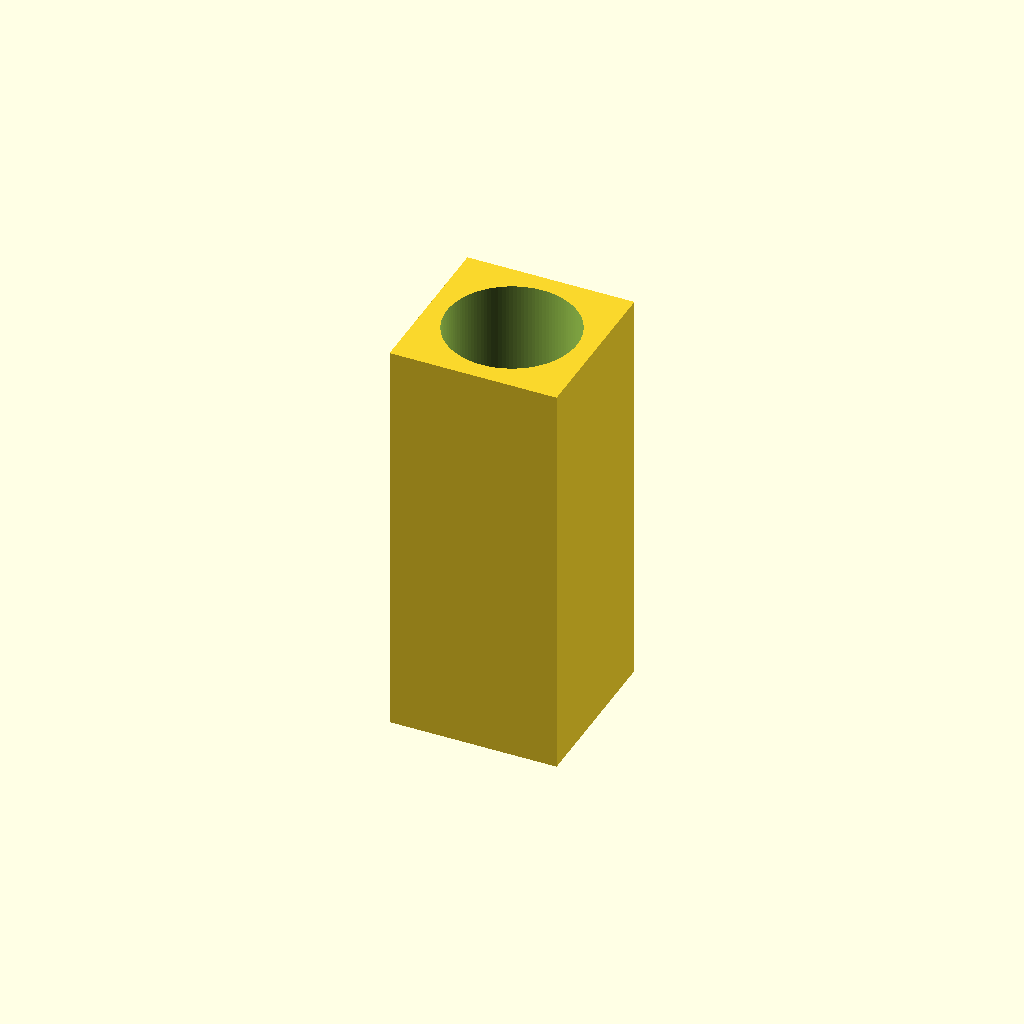
Cell 1: the model at its default parameters.
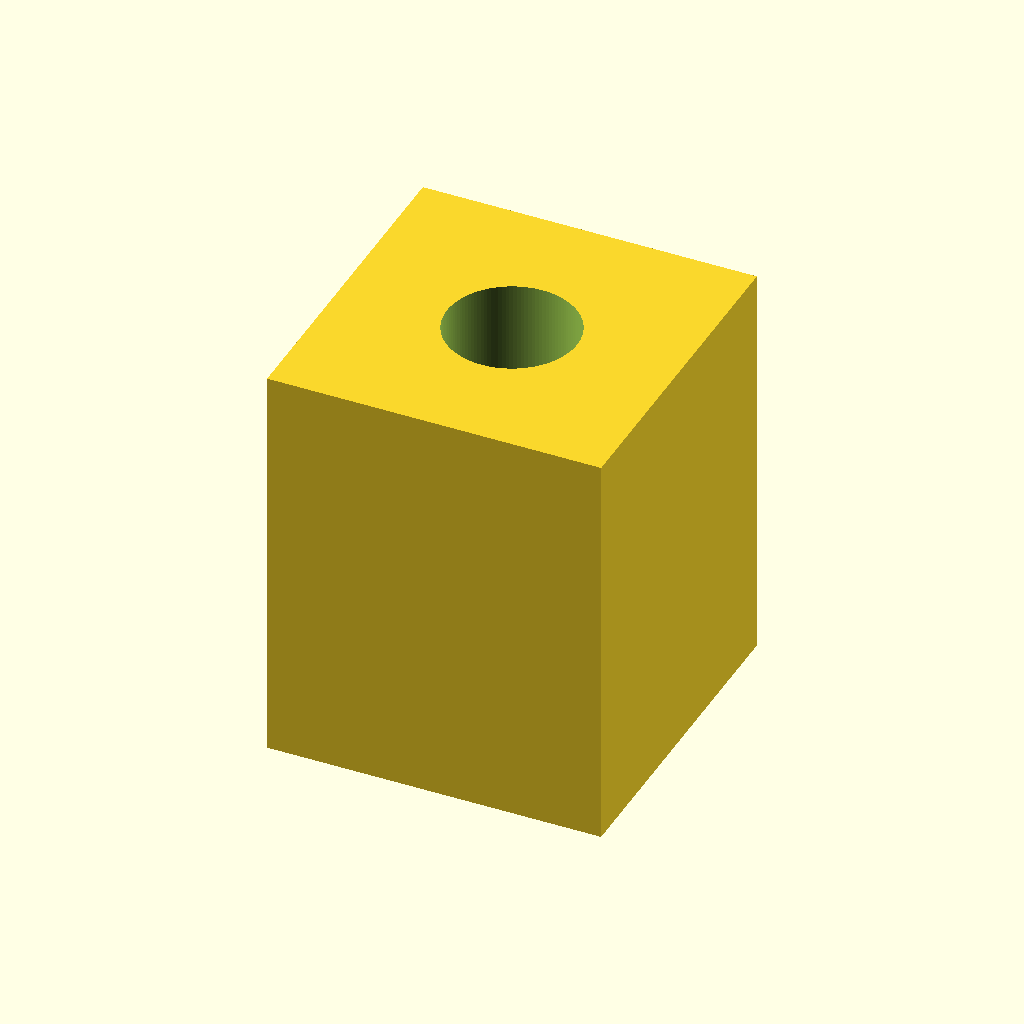
Cell 2: clevis_flange_width = 1800 (everything else at default).
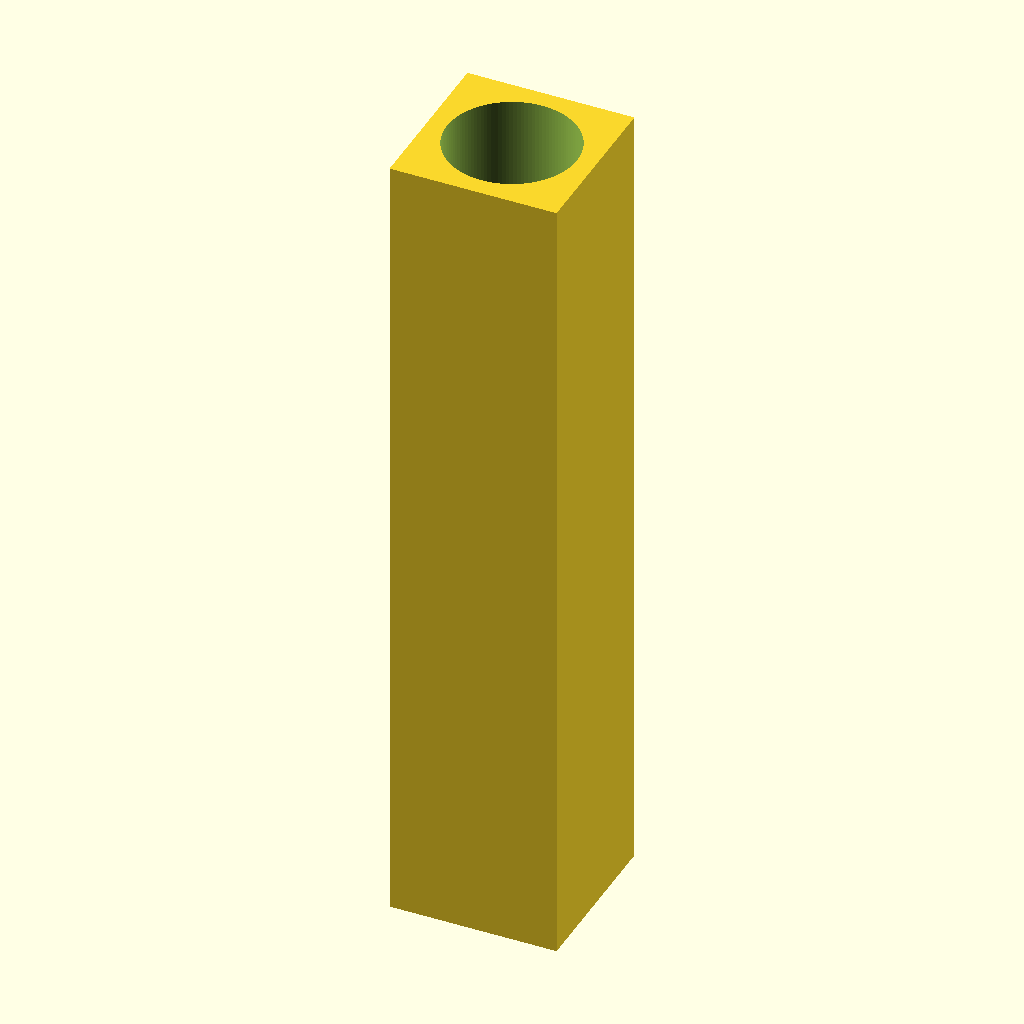
Cell 3 — pocket_depth set to 4400, the other parameters unchanged.
One fixed orthographic camera (rotation 55°, 0°, 25°; colour scheme Cornfield) for every cell.
Source of the model, src/mechanical_blueprints.scad:
// =========================================================================
// SPECIFICATION FILE: mechanical_blueprints.scad (Armor Sleeve Extension)
// DESCRIPTION: Interlocking High-Pressure Oil Seal Arrays & Actuator Geometry
// =========================================================================

$fn = 120; // Forced high-fidelity rendering resolution

// --- Extended Mechanical Dimensions (mm) ---
cylinder_bore_outer_r  = (700 / 2) + 50;  // 700mm bore radius + 50mm steel wall thickness
clevis_flange_width    = 900.0;           // Total footprint width of the anchoring flange
pocket_depth           = 2200.0;          // Total structural recess depth into keel plates
seal_ring_width        = 25.0;            // Width of the synthetic compression rings
seal_count             = 4;               // Quad-stage hermetic barrier layout

module High_Pressure_Seal_Groove(r_bore=350, z_offset=0, w=seal_ring_width) {
    // CNC-milled channel parameters for the natural rubber expansion boots
    translate([0, 0, z_offset])
        difference() {
            cylinder(h=w, r=r_bore + 10, center=true);
            cylinder(h=w + 2, r=r_bore - 1, center=true);
        }
}

module Keel_Hydraulic_Actuator_Pocket(r_bore=cylinder_bore_outer_r, f_w=clevis_flange_width, d=pocket_depth) {
    difference() {
        // 1. Primary Structural Mass Block: Cast Steel Keel Section
        translate([-f_w/2, -f_w/2, -d/2])
            cube([f_w, f_w, d], center=false);
        
        // 2. Central Cylinder Recess Casing Void
        translate([0, 0, 100])
            cylinder(h=d + 20, r=350, center=true);
            
        // 3. Lower Extension Passage (Passage for the 450mm Titanium Rod)
        translate([0, 0, -d/2])
            cylinder(h=d + 2, r=(450 / 2) + 20, center=true);
            
        // 4. Quad-Stage Interlocking High-Pressure Oil Seal Tracks
        for (i = [0 : seal_count - 1]) {
            High_Pressure_Seal_Groove(r_bore=350, z_offset=(i * 60) - (d/4), w=seal_ring_width);
        }
        
        // 5. Anchor Fastener Ring (12x Sub-Structural Threaded Mounting Holes)
        for (j = [0 : 11]) {
            rotate([0, 0, j * 30])
                translate([350 + 60, 0, d/2 - 100])
                    cylinder(h=152, r=24, center=true); // 48mm heavy fasteners
        }
    }
}

// Render compilation segment for pipeline test
Keel_Hydraulic_Actuator_Pocket();
Customizer parameters (derived from the source; name, type, default, range or options):
clevis_flange_width: number, default 900
pocket_depth: number, default 2200
seal_ring_width: number, default 25
seal_count: number, default 4
